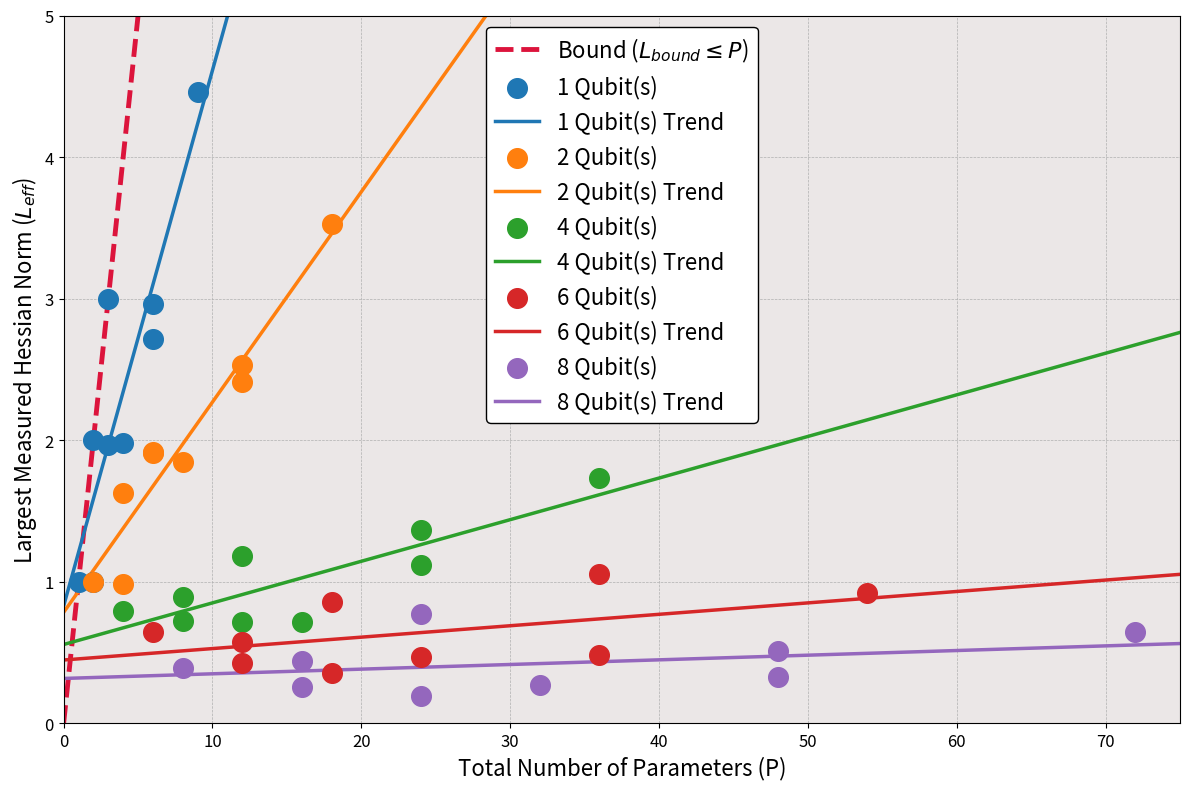

The script that saved this image:
import pandas as pd
import matplotlib.pyplot as plt
import numpy as np


# ================================== DATA =========================================
# 4 qubits, 2 gates, n_layers [1,2,3,4,5,6,7,8,9,10]
fourQ_twoG = [(1, 4, 2, 0.8879927230939715), (2, 4, 2, 0.7149009407554339), (3, 4, 2, 1.118382167660306), (4, 4, 2, 1.4537154108324442), (5, 4, 2, 1.432937049675312), (6, 4, 2, 1.7363925738398756), (7, 4, 2, 2.184481617369816), (8, 4, 2, 2.1005096791101936), (9, 4, 2, 2.519314170603223), (10, 4, 2, 2.8205321708960467)]


data = [(1, 1, 1, 0.9995408577940463), (1, 1, 2, 0.9998505637026228), (1, 1, 3, 1.965525726370158), (1, 2, 1, 0.997249393360669), (1, 2, 2, 0.986007080865856), (1, 2, 3, 1.9182122556740817), (1, 4, 1, 0.7951830635810667), (1, 4, 2, 0.8879927230939715), (1, 4, 3, 1.1836489427456423), (1, 6, 1, 0.6448097102754932), (1, 6, 2, 0.5699959336731839), (1, 6, 3, 0.8538882124916154), (1, 8, 1, 0.39002983947396247), (1, 8, 2, 0.4380778457243751), (1, 8, 3, 0.7682947642956021), (2, 1, 1, 1.9999996875492156), (2, 1, 2, 1.975936518903822), (2, 1, 3, 2.961160669069182), (2, 2, 1, 1.6269865381465467), (2, 2, 2, 1.8466691277421716), (2, 2, 3, 2.4071741737372507), (2, 4, 1, 0.7215423516447204), (2, 4, 2, 0.7149009407554339), (2, 4, 3, 1.3624049124275992), (2, 6, 1, 0.42105495298888007), (2, 6, 2, 0.4681995043285483), (2, 6, 3, 1.0505349887438216), (2, 8, 1, 0.25148438225657765), (2, 8, 2, 0.26729427076705997), (2, 8, 3, 0.5068252216608563), (3, 1, 1, 2.9994617642137635), (3, 1, 2, 2.7168769901376644), (3, 1, 3, 4.458701586751792), (3, 2, 1, 1.9055053593592666), (3, 2, 2, 2.5314174721714404), (3, 2, 3, 3.5236568840002587), (3, 4, 1, 0.7150244879027736), (3, 4, 2, 1.118382167660306), (3, 4, 3, 1.7315430795542082), (3, 6, 1, 0.35030566294702203), (3, 6, 2, 0.4786544806342642), (3, 6, 3, 0.9160481434349866), (3, 8, 1, 0.1936444391304041), (3, 8, 2, 0.32466597511889955), (3, 8, 3, 0.6432356774512358)]


df = pd.DataFrame(data, columns=['n_layers', 'n_qubits', 'n_gates', 'L_eff'])
df['P'] = df['n_layers'] * df['n_qubits'] * df['n_gates']

# =================================== PLOTTING =======================================
plt.figure(figsize=(12, 8))
plt.plot([0, df['P'].max()], [0, df['P'].max()], color='crimson', linestyle='--', linewidth=3.5, label='Bound ($L_{bound} \leq P$)')

qubit_colors = {
    1: '#1f77b4',  # Blue
    2: '#ff7f0e',  # Orange
    4: '#2ca02c',  # Green
    6: '#d62728',  # Red
    8: '#9467bd'   # Purple
}

# 3. Create scatter plots for each qubit count with distinct colors
for n_qubits in sorted(df['n_qubits'].unique()):
    subset = df[df['n_qubits'] == n_qubits]
    plt.scatter(subset['P'], subset['L_eff'],
               c=qubit_colors[n_qubits],
               s=200,
               alpha=1,
               label=f'{n_qubits} Qubit(s)',
               zorder=5)

    m, b = np.polyfit(subset['P'], subset['L_eff'], 1)

    # Generate x-values for the regression line to span the range of P for the current subset.
    p_vals = np.array([subset['P'].min(), subset['P'].max()])
    p_vals = np.array([0, 100])

    # Plot the regression line using the calculated slope and intercept.
    plt.plot(p_vals, m * p_vals + b,
             color=qubit_colors[n_qubits],
             linestyle='-',
             linewidth=2.5,
             label=f'{n_qubits} Qubit(s) Trend')

# 4. Final plot adjustments for clarity and publication quality
plt.xlabel('Total Number of Parameters (P)', fontsize=16)
plt.ylabel('Largest Measured Hessian Norm ($L_{eff}$)', fontsize=16)
plt.xticks(fontsize=12)
plt.yticks(fontsize=12)
plt.legend(framealpha=1.0, facecolor='white', edgecolor='black', fontsize=16)
plt.xlim(left=0)
plt.ylim(0, 5)
plt.xlim(0, 75)
plt.grid(True, which='both', linestyle='--', linewidth=0.5)
plt.tight_layout()
plt.gcf().set_facecolor("white")
plt.gca().set_facecolor("#e2ddddaf")
plt.show()